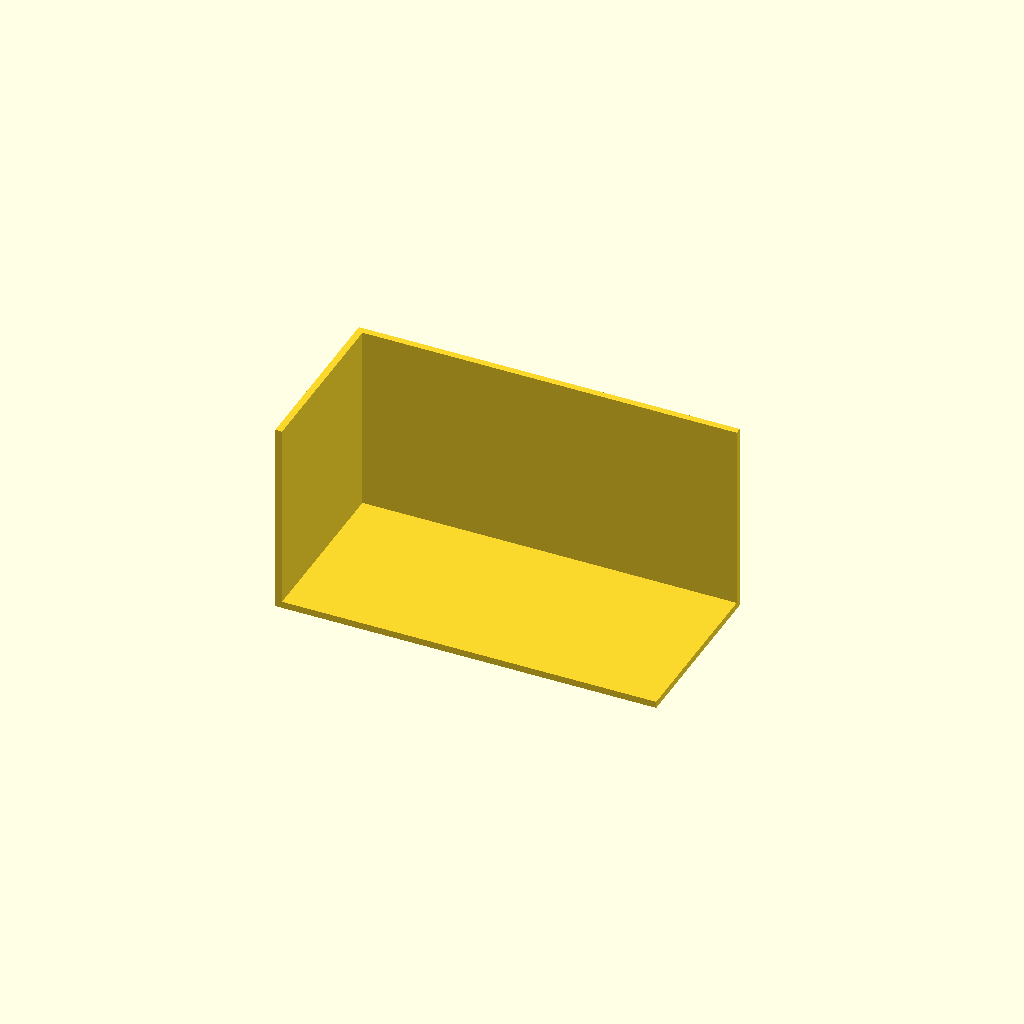
Cell 1: rendered with the file's own defaults.
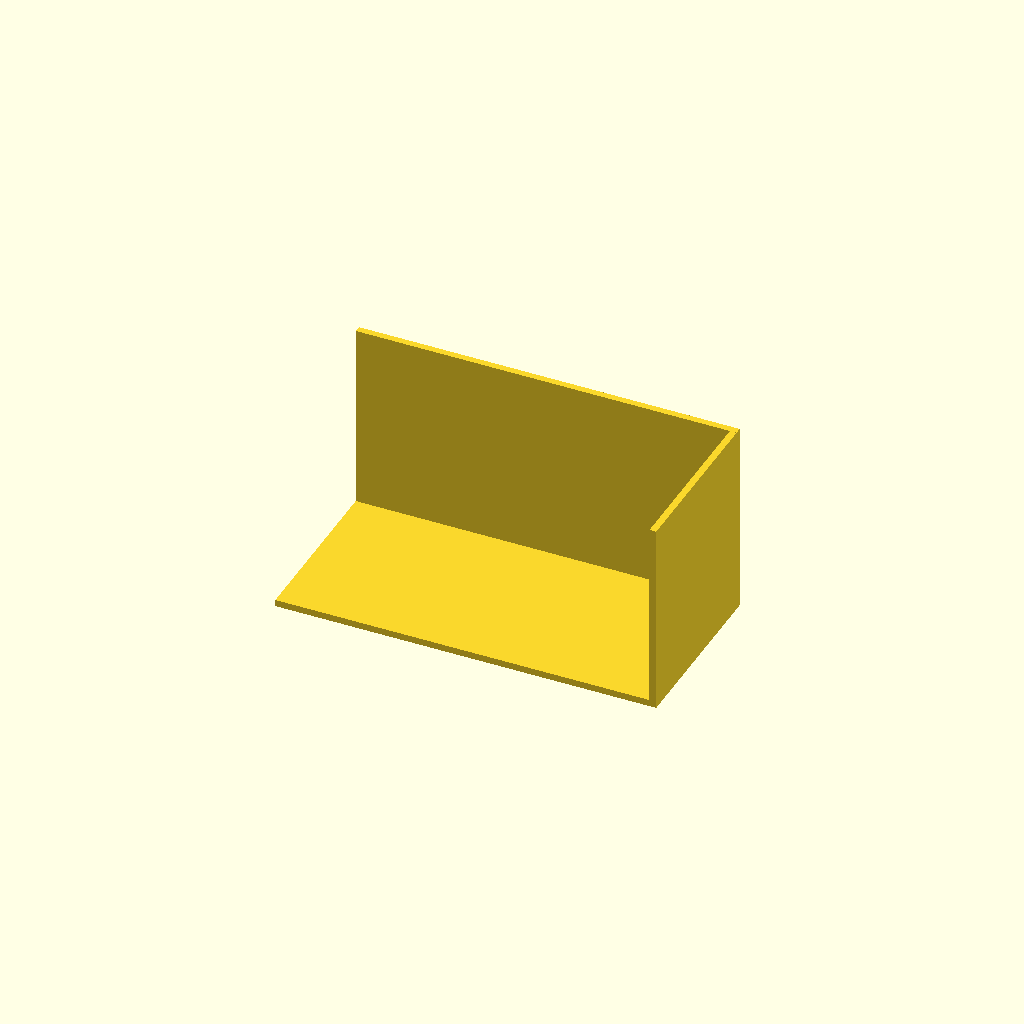
Cell 2 — part set to "c_left", the other parameters unchanged.
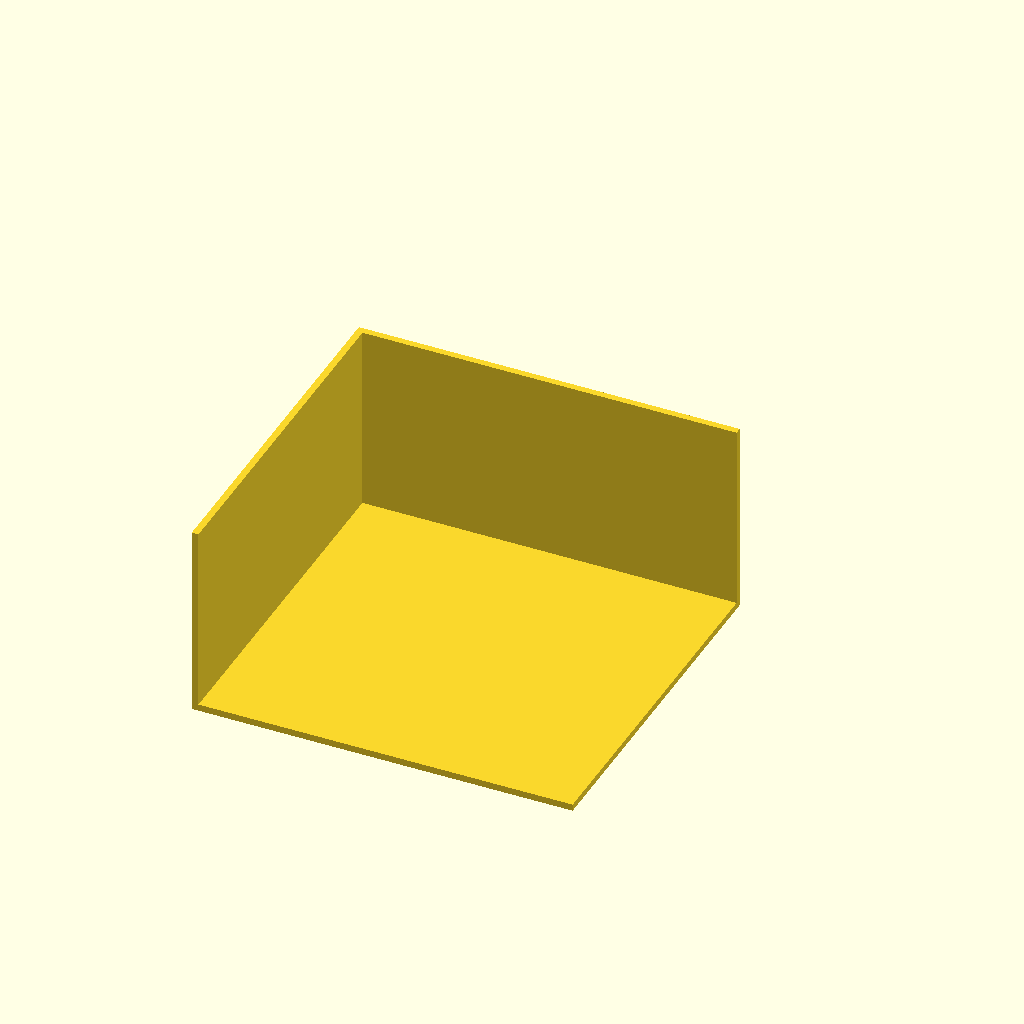
Cell 3 — wall_height set to 80, the other parameters unchanged.
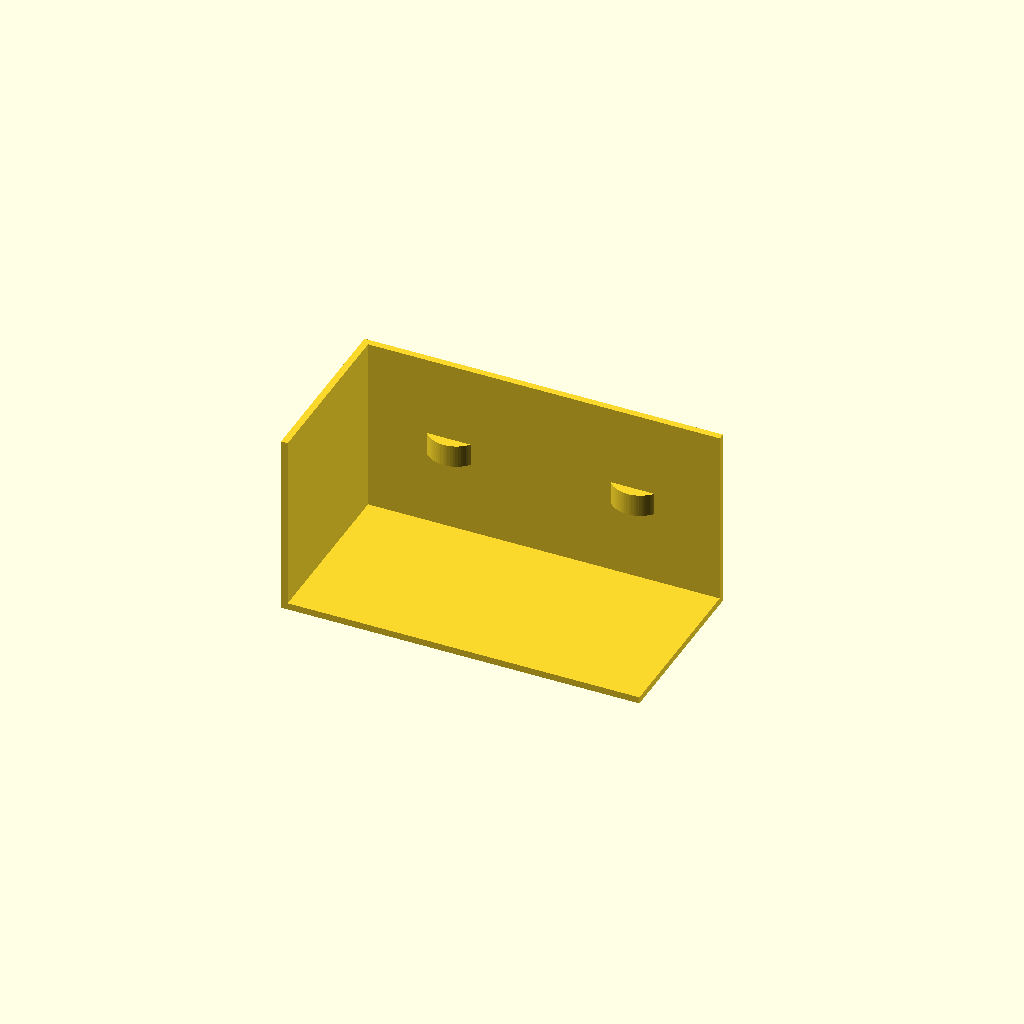
Cell 4: wire_thickness = 5 (everything else at default).
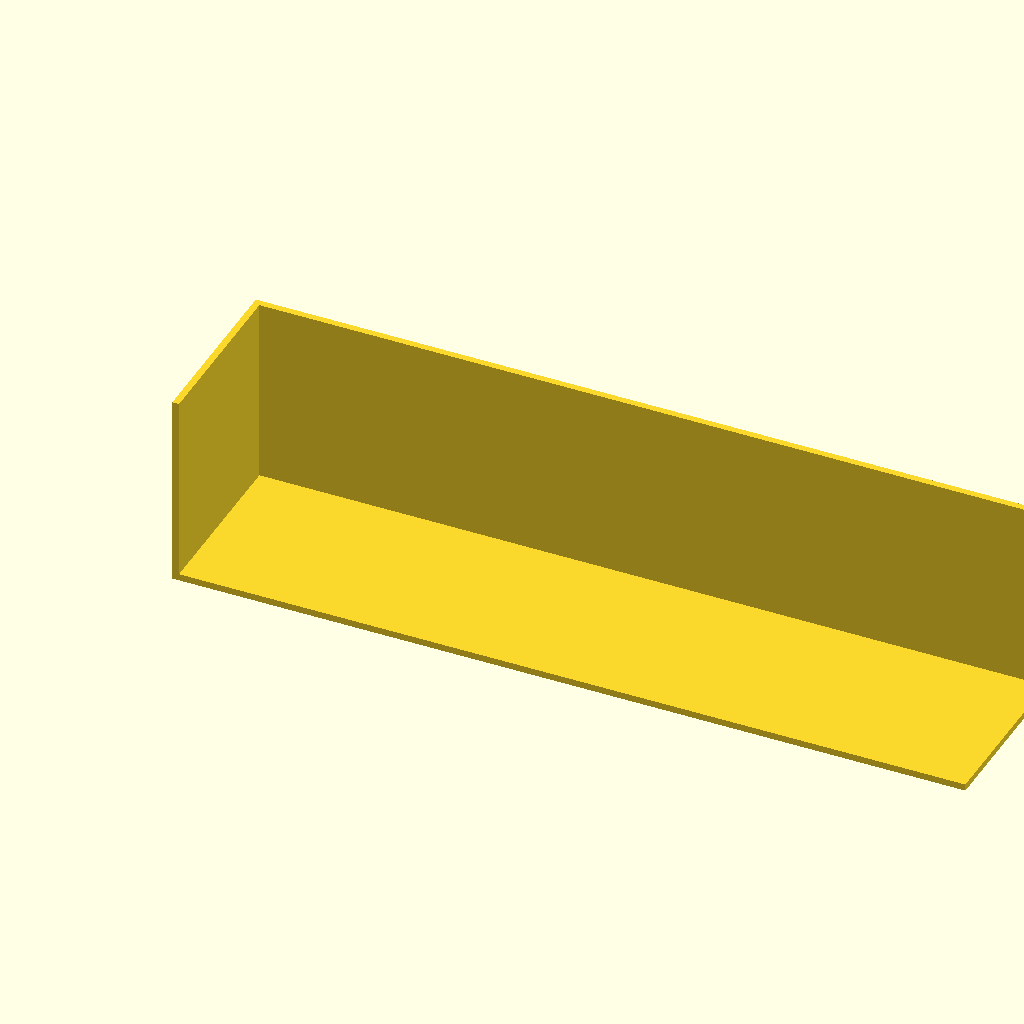
Cell 5: the same model with wire_yspacing = 92.
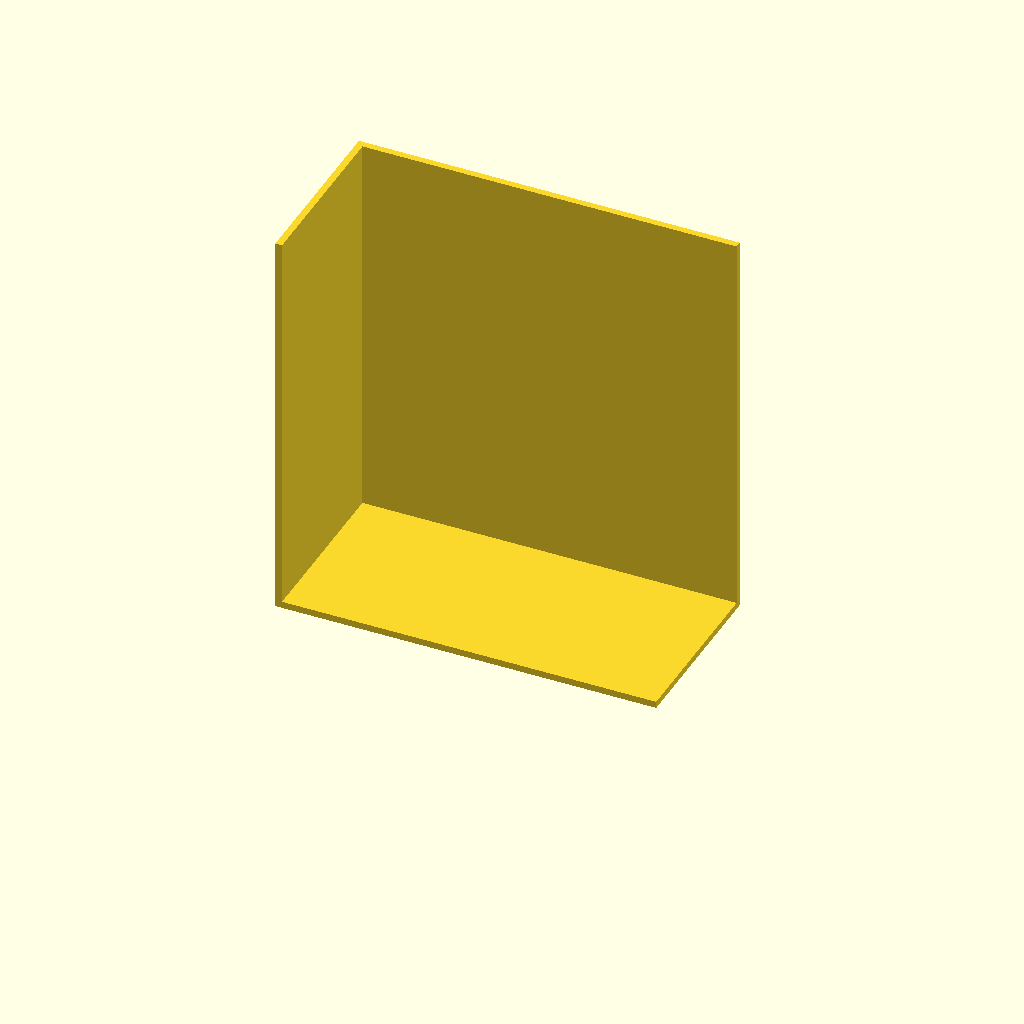
Cell 6: the same model with wire_xspacing = 92.
One fixed orthographic camera (rotation 55°, 0°, 25°; colour scheme Cornfield) for every cell.
The OpenSCAD source (inputs/thingiverse/files/thing-2543997/files/tradbacklada.scad):
echo(version=version());
/*[Hidden]*/
$fs = 0.1;
$fa = 5;

/*[Model]*/
//Wall height in mm (not used in middle-part)
wall_height = 40; 

//Diameter of the wires in mm
wire_thickness = 2.5;

//Distance between two Y-direction wires (back and forth) in mm
wire_yspacing = 46;
//Distance between two X-direction wires (side to side) in mm
wire_xspacing = 46;

trad_ydistance = wire_yspacing-wire_thickness;
trad_xdistance = wire_xspacing-wire_thickness;

floor_length = (trad_ydistance*2)-2;
floor_start = (trad_ydistance/2)-1;

thread_thickness_cut = (wire_thickness+0.15)/2;
thread_cut_part = thread_thickness_cut*2.4;

part = "c_right";// [top_bottom:Top and Bottom Part,side:Side-part,middle:Middle-part without walls,c_right:Top Right and Lower Left part,c_left:Top Left and Lower Right part]

module pie_slice(r=3.0,a=30){
    $fn = 64;
    linear_extrude(height=5){
        intersection(){
            circle(r=r);
            square(r);
            rotate(a-90) square(r);
        }
    }
}

translate([0,3.8,((trad_xdistance/2)-2.5)]){
    rotate(52.5) difference(){
        difference(){
            cylinder(h=5, r=thread_cut_part,center=false);
            cylinder(h=5, r=thread_thickness_cut,center=false);
        }
        union(){
            rotate(-14) pie_slice(r=thread_cut_part+0.1,a=16);
            pie_slice(r=thread_cut_part+0.1,a=90);
        }
    }
}
translate([trad_ydistance,3.8,((trad_xdistance/2)-2.5)]){
    rotate(52.5) difference(){
        difference(){
            cylinder(h=5, r=thread_cut_part,center=false);
            cylinder(h=5, r=thread_thickness_cut,center=false);
        }
        union(){
            rotate(-14) pie_slice(r=thread_cut_part+0.1,a=16);
            pie_slice(r=thread_cut_part+0.1,a=90);
        }
    }
}
translate([-floor_start,0,0]){
    cube(size=[floor_length,1.5,trad_xdistance],center=false);
}

if(part == "top_bottom"){
    translate([-floor_start,-wall_height+1.5,0]){
        cube(size=[floor_length,wall_height,1.5],center=false);
    }
}
else if(part == "side"){
    translate([floor_start+trad_ydistance-1.5,-wall_height+1.5,0]){
        cube(size=[1.5,wall_height,trad_ydistance],center=false);
    }
}
else if(part == "c_right"){
    translate([-floor_start,-wall_height+1.5,0]){
        cube(size=[1.5,wall_height,trad_xdistance],center=false);
    }
    translate([-floor_start,-wall_height+1.5,0]){
        cube(size=[floor_length,wall_height,1.5],center=false);
    }
}
else if(part == "c_left"){
    translate([floor_start+trad_ydistance-1.5,-wall_height+1.5,0]){
        cube(size=[1.5,wall_height,trad_xdistance],center=false);
    }
    translate([-floor_start,-wall_height+1.5,0]){
        cube(size=[floor_length,wall_height,1.5],center=false);
    }
}
Customizer parameters (derived from the source; name, type, default, range or options):
wall_height: number, default 40
wire_thickness: number, default 2.5
wire_yspacing: number, default 46
wire_xspacing: number, default 46
part: string, default "c_right", options "top_bottom", "side", "middle", "c_right", "c_left"
